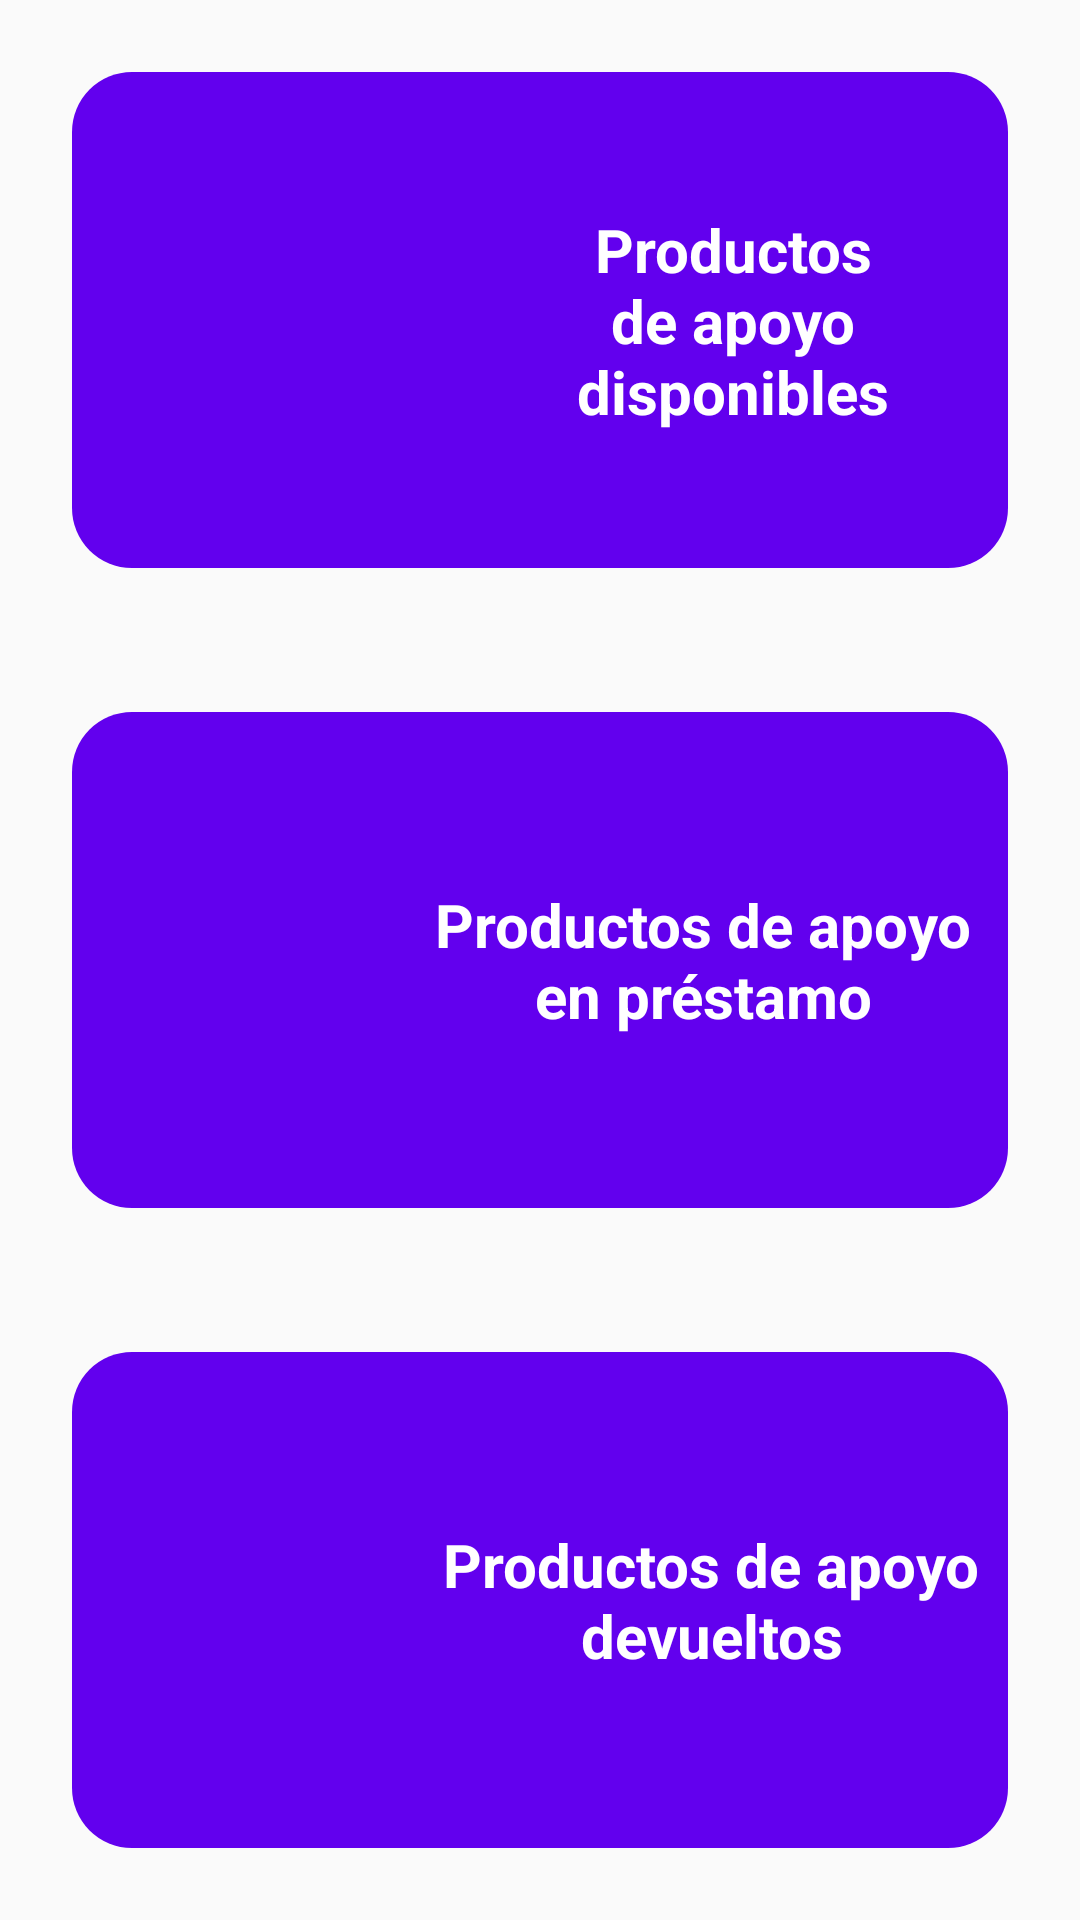

Produce the Android XML layout that renders to this screen, including the resource entries it uses.
<!-- AndroidManifest.xml: application theme AppTheme -->
<!-- res/layout/estados.xml -->
<?xml version="1.0" encoding="utf-8"?>
<androidx.constraintlayout.widget.ConstraintLayout
    xmlns:android="http://schemas.android.com/apk/res/android"
    xmlns:app="http://schemas.android.com/apk/res-auto"
    android:layout_width="match_parent"
    android:layout_height="match_parent">

    <androidx.constraintlayout.widget.ConstraintLayout
        android:id="@+id/cnlLoansAvailables"
        android:layout_width="0dp"
        android:layout_height="0dp"
        android:layout_margin="24dp"
        android:background="@drawable/rounded_container_red"
        app:layout_constraintEnd_toEndOf="parent"
        app:layout_constraintStart_toStartOf="parent"
        app:layout_constraintTop_toTopOf="parent"
        app:layout_constraintBottom_toTopOf="@id/cnlLoansInProgress">

        <TextView
            android:id="@+id/textView9"
            android:layout_width="0dp"
            android:layout_height="wrap_content"
            android:layout_margin="8dp"
            android:gravity="center"
            android:text="Productos de apoyo  disponibles"
            android:textColor="#FFFFFF"
            android:textSize="20sp"
            android:textStyle="bold"
            app:layout_constraintBottom_toBottomOf="parent"
            app:layout_constraintEnd_toEndOf="parent"
            app:layout_constraintHorizontal_bias="0.4"
            app:layout_constraintStart_toEndOf="@+id/imageView9"
            app:layout_constraintTop_toTopOf="parent" />

        <ImageView
            android:id="@+id/imageView9"
            android:layout_width="113dp"
            android:layout_height="93dp"
            android:layout_marginStart="16dp"
            app:layout_constraintBottom_toBottomOf="parent"
            app:layout_constraintStart_toStartOf="parent"
            app:layout_constraintTop_toTopOf="parent"
            app:layout_constraintVertical_bias="0.511"
            app:srcCompat="@drawable/ic_disp" />
    </androidx.constraintlayout.widget.ConstraintLayout>

    <androidx.constraintlayout.widget.ConstraintLayout
        android:id="@+id/cnlLoansInProgress"
        android:layout_width="0dp"
        android:layout_height="0dp"
        android:layout_margin="24dp"
        android:background="@drawable/rounded_container_red"
        app:layout_constraintEnd_toEndOf="parent"
        app:layout_constraintStart_toStartOf="parent"
        app:layout_constraintTop_toBottomOf="@+id/cnlLoansAvailables"
        app:layout_constraintBottom_toTopOf="@id/cnlLoansReturned">

        <TextView
            android:id="@+id/textView10"
            android:layout_width="0dp"
            android:layout_height="wrap_content"
            android:layout_margin="8dp"
            android:gravity="center"
            android:text="Productos de apoyo en préstamo"
            android:textColor="#FFFFFF"
            android:textSize="20sp"
            android:textStyle="bold"
            app:layout_constraintBottom_toBottomOf="parent"
            app:layout_constraintEnd_toEndOf="parent"
            app:layout_constraintStart_toEndOf="@+id/imageView8"
            app:layout_constraintTop_toTopOf="parent" />

        <ImageView
            android:id="@+id/imageView8"
            android:layout_width="93dp"
            android:layout_height="102dp"
            android:layout_marginStart="16dp"
            app:layout_constraintBottom_toBottomOf="parent"
            app:layout_constraintStart_toStartOf="parent"
            app:layout_constraintTop_toTopOf="parent"
            app:srcCompat="@drawable/ic_pres" />
    </androidx.constraintlayout.widget.ConstraintLayout>

    <androidx.constraintlayout.widget.ConstraintLayout
        android:id="@+id/cnlLoansReturned"
        android:layout_width="0dp"
        android:layout_height="0dp"
        android:layout_margin="24dp"
        android:background="@drawable/rounded_container_red"
        app:layout_constraintEnd_toEndOf="parent"
        app:layout_constraintStart_toStartOf="parent"
        app:layout_constraintTop_toBottomOf="@+id/cnlLoansInProgress"
        app:layout_constraintBottom_toBottomOf="parent"
        app:layout_constraintVertical_bias="0.069">

        <TextView
            android:id="@+id/textView11"
            android:layout_width="0dp"
            android:layout_height="wrap_content"
            android:layout_margin="8dp"
            android:gravity="center"
            android:text="Productos de apoyo devueltos"
            android:textColor="#FFFFFF"
            android:textSize="20sp"
            android:textStyle="bold"
            app:layout_constraintBottom_toBottomOf="parent"
            app:layout_constraintEnd_toEndOf="parent"
            app:layout_constraintStart_toEndOf="@+id/imageView7"
            app:layout_constraintTop_toTopOf="parent" />

        <ImageView
            android:id="@+id/imageView7"
            android:layout_width="98dp"
            android:layout_height="103dp"
            android:layout_marginStart="16dp"
            app:layout_constraintBottom_toBottomOf="parent"
            app:layout_constraintStart_toStartOf="parent"
            app:layout_constraintTop_toTopOf="parent"
            app:layout_constraintVertical_bias="0.512"
            app:srcCompat="@drawable/ic_devueltas" />
    </androidx.constraintlayout.widget.ConstraintLayout>
</androidx.constraintlayout.widget.ConstraintLayout>
<!-- resources referenced by this layout -->
<resources>
  <!-- drawable ic_devueltas: vector/xml drawable (drawable, 3802 chars, omitted) -->
  <!-- drawable ic_disp: vector/xml drawable (drawable, 3666 chars, omitted) -->
  <!-- drawable ic_pres: vector/xml drawable (drawable, 3646 chars, omitted) -->
  <!-- drawable rounded_container_red (drawable) -->
  <selector xmlns:android="http://schemas.android.com/apk/res/android">
      <item android:state_enabled="false">
          <shape android:shape="rectangle">
              <solid android:color="#ACABAA" />
              <corners android:radius="20dp" />
          </shape>
      </item>
      <item android:state_enabled="true">
          <shape android:shape="rectangle">
              <solid android:color="@color/colorPrimary" />
              <corners android:radius="20dp" />
          </shape>
      </item>
  </selector>
  <style name="AppTheme" parent="Theme.AppCompat.Light.DarkActionBar">
          
          <item name="colorPrimary">@color/colorPrimary</item>
          <item name="colorPrimaryDark">@color/colorPrimaryDark</item>
          <item name="colorAccent">@color/colorAccent</item>
      </style>
  <color name="colorPrimary">#6200EE</color>
  <color name="colorPrimaryDark">#3700B3</color>
  <color name="colorAccent">#03DAC5</color>
</resources>
